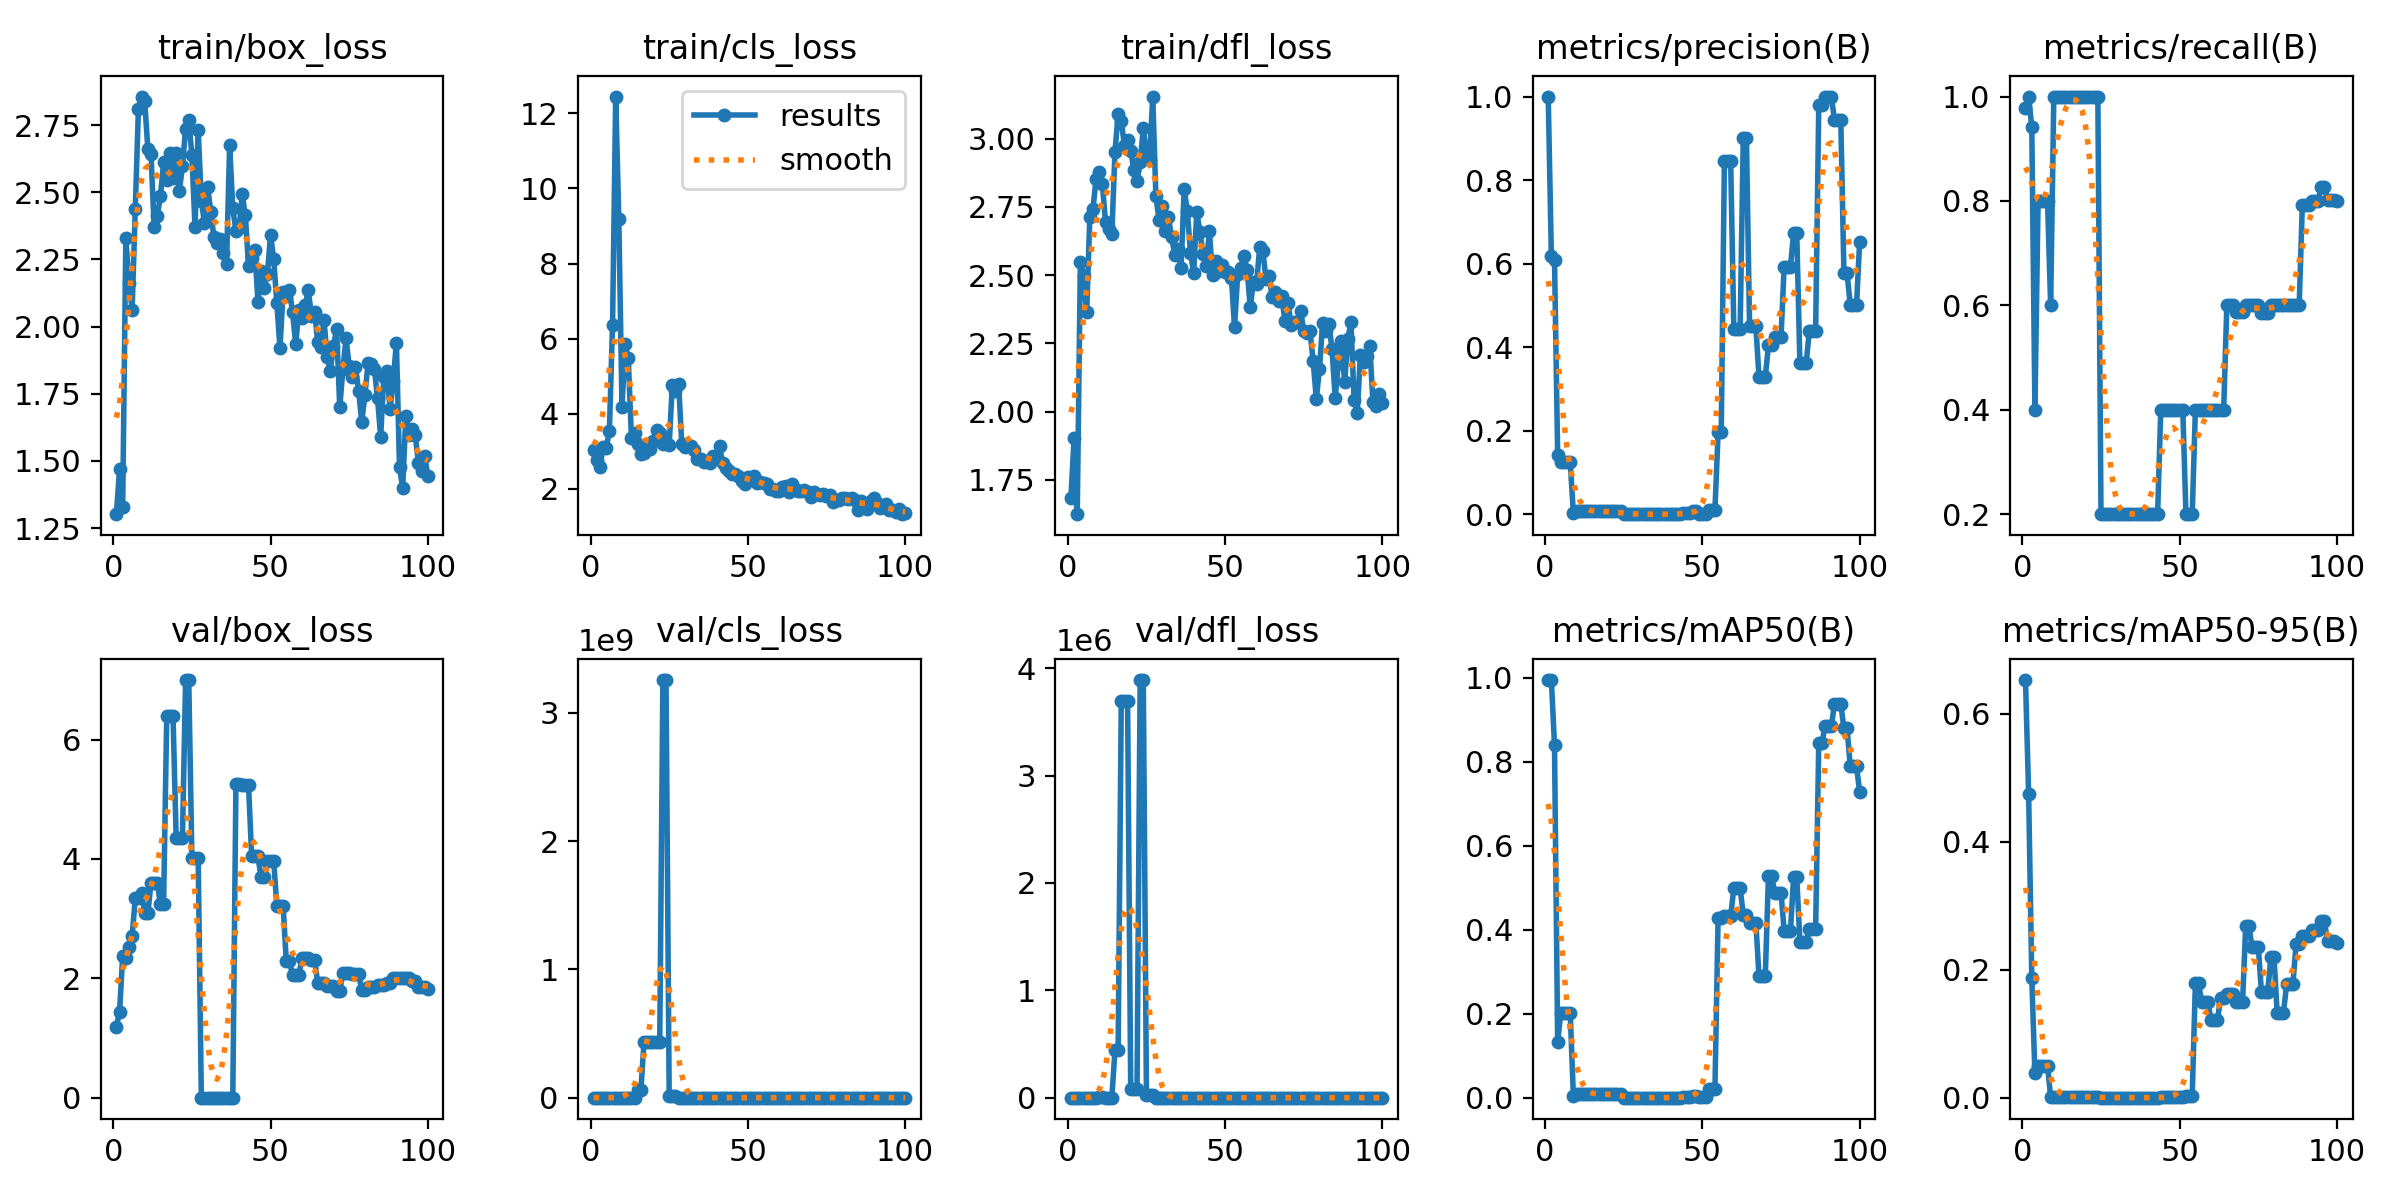

Source data for this figure (header and first rows):
epoch, time, train/box_loss, train/cls_loss, train/dfl_loss, metrics/precision(B), metrics/recall(B), metrics/mAP50(B), metrics/mAP50-95(B), val/box_loss, val/cls_loss, val/dfl_loss, lr/pg0, lr/pg1, lr/pg2
1, 15.73, 1.302, 3.017, 1.684, 1, 0.9777, 0.995, 0.6528, 1.192, 2.596, 1.792, 0.0001, 0.0001, 0.0001
2, 37.04, 1.468, 2.761, 1.902, 0.6191, 1, 0.995, 0.4743, 1.435, 4.739, 2.611, 0.0002178, 0.0002178, 0.0002178
3, 57.61, 1.33, 2.582, 1.624, 0.6093, 0.9414, 0.84, 0.1872, 2.377, 5.683, 4.553, 0.0003333, 0.0003333, 0.0003333
4, 77.35, 2.331, 3.107, 2.549, 0.1429, 0.4, 0.1338, 0.03797, 2.335, 73.38, 6.616, 0.0004463, 0.0004463, 0.0004463
5, 98.38, 2.163, 3.073, 2.498, 0.125, 0.8, 0.2022, 0.05014, 2.518, 102.5, 12.8, 0.000557, 0.000557, 0.000557
6, 118, 2.063, 3.544, 2.363, 0.125, 0.8, 0.2022, 0.05014, 2.709, 2193, 10.8, 0.0006653, 0.0006653, 0.0006653
7, 137.5, 2.437, 6.363, 2.714, 0.125, 0.8, 0.2022, 0.05014, 3.34, 75902, 34.92, 0.0007713, 0.0007713, 0.0007713
8, 155.5, 2.81, 12.45, 2.744, 0.125, 0.8, 0.2022, 0.05014, 3.34, 75902, 34.92, 0.0008749, 0.0008749, 0.0008749
9, 176.1, 2.857, 9.174, 2.853, 0.0023, 0.6, 0.00335, 0.00111, 3.433, 8658, 153.9, 0.000976, 0.000976, 0.000976
10, 195.5, 2.839, 4.166, 2.878, 0.00707, 1, 0.00881, 0.00153, 3.088, 49642, 1768, 0.001075, 0.001075, 0.001075
11, 213, 2.661, 5.856, 2.835, 0.00707, 1, 0.00881, 0.00153, 3.088, 49642, 1768, 0.001171, 0.001171, 0.001171
12, 234.5, 2.643, 5.474, 2.693, 0.00707, 1, 0.00881, 0.00153, 3.599, 7521, 26.27, 0.001265, 0.001265, 0.001265
13, 254.4, 2.37, 3.353, 2.668, 0.00707, 1, 0.00881, 0.00153, 3.599, 7521, 26.27, 0.001357, 0.001357, 0.001357
14, 274.3, 2.413, 3.486, 2.65, 0.00707, 1, 0.00881, 0.00153, 3.599, 7521, 26.27, 0.001446, 0.001446, 0.001446
15, 291.5, 2.487, 3.185, 2.952, 0.00707, 1, 0.00881, 0.00153, 3.239, 5.7346e+07, 442631, 0.001533, 0.001533, 0.001533
16, 309.9, 2.612, 2.929, 3.092, 0.00707, 1, 0.00881, 0.00153, 3.239, 5.7346e+07, 442631, 0.001618, 0.001618, 0.001618
17, 329.5, 2.546, 2.955, 3.066, 0.00707, 1, 0.00881, 0.00153, 6.39, 4.31326e+08, 3.69805e+06, 0.001683, 0.001683, 0.001683
18, 347.1, 2.645, 3.111, 2.975, 0.00707, 1, 0.00881, 0.00153, 6.39, 4.31326e+08, 3.69805e+06, 0.001663, 0.001663, 0.001663
19, 366.8, 2.554, 3.062, 2.997, 0.00707, 1, 0.00881, 0.00153, 6.39, 4.31326e+08, 3.69805e+06, 0.001644, 0.001644, 0.001644
20, 386, 2.645, 3.268, 2.955, 0.00707, 1, 0.00881, 0.00153, 4.355, 4.31802e+08, 84005, 0.001624, 0.001624, 0.001624
21, 404.4, 2.506, 3.56, 2.887, 0.00707, 1, 0.00881, 0.00153, 4.355, 4.31802e+08, 84005, 0.001604, 0.001604, 0.001604
22, 423.8, 2.597, 3.477, 2.846, 0.00707, 1, 0.00881, 0.00153, 4.355, 4.31802e+08, 84005, 0.001584, 0.001584, 0.001584
23, 442.4, 2.737, 3.193, 2.914, 0.00707, 1, 0.00881, 0.00153, 6.998, 3.2555e+09, 3.88889e+06, 0.001564, 0.001564, 0.001564
24, 460.7, 2.768, 3.214, 3.038, 0.00707, 1, 0.00881, 0.00153, 6.998, 3.2555e+09, 3.88889e+06, 0.001545, 0.001545, 0.001545
25, 479, 2.639, 3.154, 2.944, 0.00067, 0.2, 0.00041, 0.00016, 4.024, 1.52595e+07, 25079, 0.001525, 0.001525, 0.001525
26, 495.8, 2.369, 4.766, 2.924, 0.00067, 0.2, 0.00041, 0.00016, 4.024, 1.52595e+07, 25079, 0.001505, 0.001505, 0.001505
27, 515.5, 2.733, 4.598, 3.155, 0.00067, 0.2, 0.00041, 0.00016, 4.024, 1.52595e+07, 25079, 0.001485, 0.001485, 0.001485
28, 534.6, 2.469, 4.797, 2.791, 0.00067, 0.2, 0.00041, 0.00016, 0, 13626, 0, 0.001465, 0.001465, 0.001465
29, 553.4, 2.387, 3.201, 2.702, 0.00067, 0.2, 0.00041, 0.00016, 0, 13626, 0, 0.001446, 0.001446, 0.001446
30, 571.8, 2.521, 3.109, 2.755, 0.00067, 0.2, 0.00041, 0.00016, 0, 13626, 0, 0.001426, 0.001426, 0.001426
31, 591.2, 2.427, 3.156, 2.664, 0.00067, 0.2, 0.00041, 0.00016, 0, 0.03272, 0, 0.001406, 0.001406, 0.001406
32, 611.1, 2.333, 3.148, 2.713, 0.00067, 0.2, 0.00041, 0.00016, 0, 0.03272, 0, 0.001386, 0.001386, 0.001386
33, 631, 2.31, 3.036, 2.638, 0.00067, 0.2, 0.00041, 0.00016, 0, 0.01299, 0, 0.001366, 0.001366, 0.001366
34, 647.9, 2.325, 2.784, 2.574, 0.00067, 0.2, 0.00041, 0.00016, 0, 0.01299, 0, 0.001347, 0.001347, 0.001347
35, 666, 2.276, 2.776, 2.594, 0.00067, 0.2, 0.00041, 0.00016, 0, 0.01299, 0, 0.001327, 0.001327, 0.001327
36, 684.1, 2.231, 2.72, 2.525, 0.00067, 0.2, 0.00041, 0.00016, 6e-05, 45.65, 0.00024, 0.001307, 0.001307, 0.001307
37, 704, 2.675, 2.741, 2.816, 0.00067, 0.2, 0.00041, 0.00016, 6e-05, 45.65, 0.00024, 0.001287, 0.001287, 0.001287
38, 723.8, 2.44, 2.671, 2.735, 0.00067, 0.2, 0.00041, 0.00016, 6e-05, 45.65, 0.00024, 0.001267, 0.001267, 0.001267
39, 742.3, 2.357, 2.862, 2.582, 0.00067, 0.2, 0.00041, 0.00016, 5.261, 11.18, 13.74, 0.001248, 0.001248, 0.001248
40, 761.6, 2.366, 2.828, 2.509, 0.00067, 0.2, 0.00041, 0.00016, 5.261, 11.18, 13.74, 0.001228, 0.001228, 0.001228
41, 781.2, 2.493, 3.14, 2.732, 0.00067, 0.2, 0.00041, 0.00016, 5.242, 6.303, 16.64, 0.001208, 0.001208, 0.001208
42, 797.9, 2.414, 2.671, 2.658, 0.00067, 0.2, 0.00041, 0.00016, 5.242, 6.303, 16.64, 0.001188, 0.001188, 0.001188
43, 816.6, 2.224, 2.555, 2.577, 0.00067, 0.2, 0.00041, 0.00016, 5.242, 6.303, 16.64, 0.001168, 0.001168, 0.001168
44, 835.2, 2.254, 2.467, 2.535, 0.00231, 0.4, 0.00271, 0.00054, 4.042, 4.727, 6.321, 0.001149, 0.001149, 0.001149
45, 854.7, 2.284, 2.388, 2.662, 0.00231, 0.4, 0.00271, 0.00054, 4.042, 4.727, 6.321, 0.001129, 0.001129, 0.001129
46, 876.8, 2.092, 2.376, 2.499, 0.00231, 0.4, 0.00271, 0.00054, 4.042, 4.727, 6.321, 0.001109, 0.001109, 0.001109
47, 897, 2.207, 2.331, 2.551, 0.00802, 0.4, 0.00368, 0.00089, 3.69, 7.643, 6.474, 0.001089, 0.001089, 0.001089
48, 918.3, 2.145, 2.201, 2.514, 0.00802, 0.4, 0.00368, 0.00089, 3.69, 7.643, 6.474, 0.001069, 0.001069, 0.001069
49, 939.6, 2.195, 2.129, 2.537, 0.00137, 0.4, 0.0016, 0.00046, 3.973, 4.625, 9.274, 0.00105, 0.00105, 0.00105
50, 960.3, 2.342, 2.314, 2.51, 0.00137, 0.4, 0.0016, 0.00046, 3.973, 4.625, 9.274, 0.00103, 0.00103, 0.00103
51, 979.3, 2.252, 2.29, 2.512, 0.00137, 0.4, 0.0016, 0.00046, 3.973, 4.625, 9.274, 0.00101, 0.00101, 0.00101
52, 998.6, 2.086, 2.343, 2.491, 0.01169, 0.2, 0.02191, 0.00299, 3.211, 4.406, 4.406, 0.0009902, 0.0009902, 0.0009902
53, 1018, 1.922, 2.136, 2.309, 0.01169, 0.2, 0.02191, 0.00299, 3.211, 4.406, 4.406, 0.0009704, 0.0009704, 0.0009704
54, 1037, 2.131, 2.18, 2.504, 0.01169, 0.2, 0.02191, 0.00299, 3.211, 4.406, 4.406, 0.0009506, 0.0009506, 0.0009506
55, 1058, 2.113, 2.16, 2.528, 0.1964, 0.4, 0.4286, 0.179, 2.284, 13.45, 2.85, 0.0009308, 0.0009308, 0.0009308
56, 1078, 2.138, 2.132, 2.571, 0.1964, 0.4, 0.4286, 0.179, 2.284, 13.45, 2.85, 0.000911, 0.000911, 0.000911
57, 1097, 2.053, 1.987, 2.519, 0.8451, 0.4, 0.4325, 0.1498, 2.059, 6.014, 2.613, 0.0008912, 0.0008912, 0.0008912
58, 1118, 1.935, 1.987, 2.382, 0.8451, 0.4, 0.4325, 0.1498, 2.059, 6.014, 2.613, 0.0008714, 0.0008714, 0.0008714
59, 1139, 2.062, 1.933, 2.475, 0.8451, 0.4, 0.4325, 0.1498, 2.059, 6.014, 2.613, 0.0008516, 0.0008516, 0.0008516
60, 1160, 2.031, 1.929, 2.468, 0.4428, 0.4, 0.4996, 0.121, 2.348, 7.837, 3.206, 0.0008318, 0.0008318, 0.0008318
... 40 more rows
